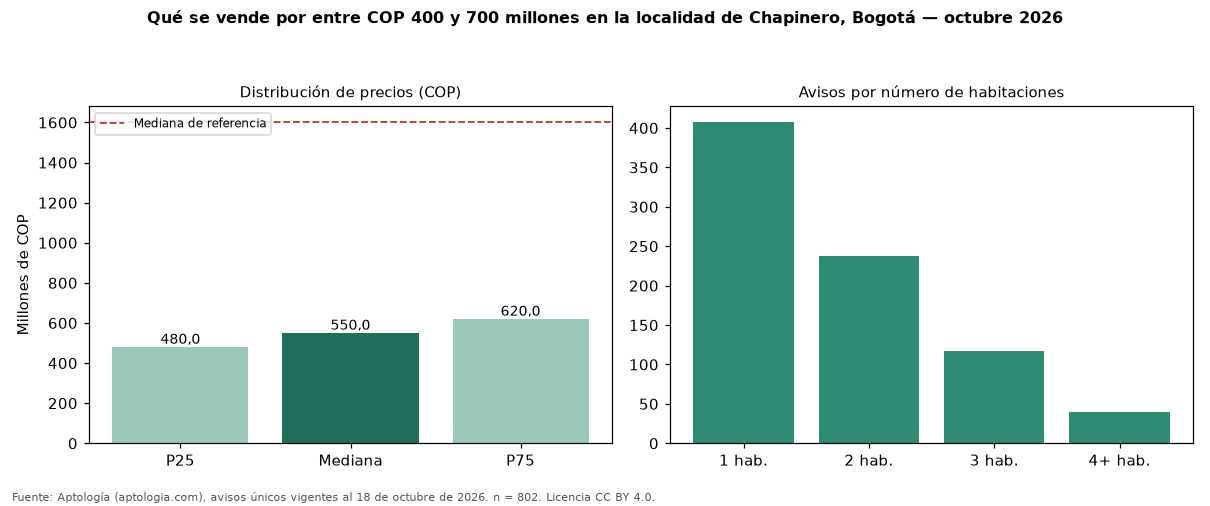

The table this chart was drawn from, first rows:
seccion, metrica, valor_cop, n
precio, p25, 480000000, 802
precio, mediana, 550000000, 802
precio, p75, 620000000, 802
cop_por_m2, p25, 6840415, 802
cop_por_m2, mediana, 8766720, 802
cop_por_m2, p75, 10714286, 802
area, area_mediana_m2, 62.0, 802
habitaciones, 1, 520000000, 407
habitaciones, 2, 580000000, 237
habitaciones, 3, 595000000, 117
habitaciones, 4+, 590000000, 40
administracion, mediana, 589000, 658
estrato, moda, 4, 
parqueadero, porcentaje_con_parqueadero, 84.8, 802
referencia, mediana_referencia, 1600000000, 6938
referencia, mediana_cop_por_m2_referencia, 9159953, 6938
